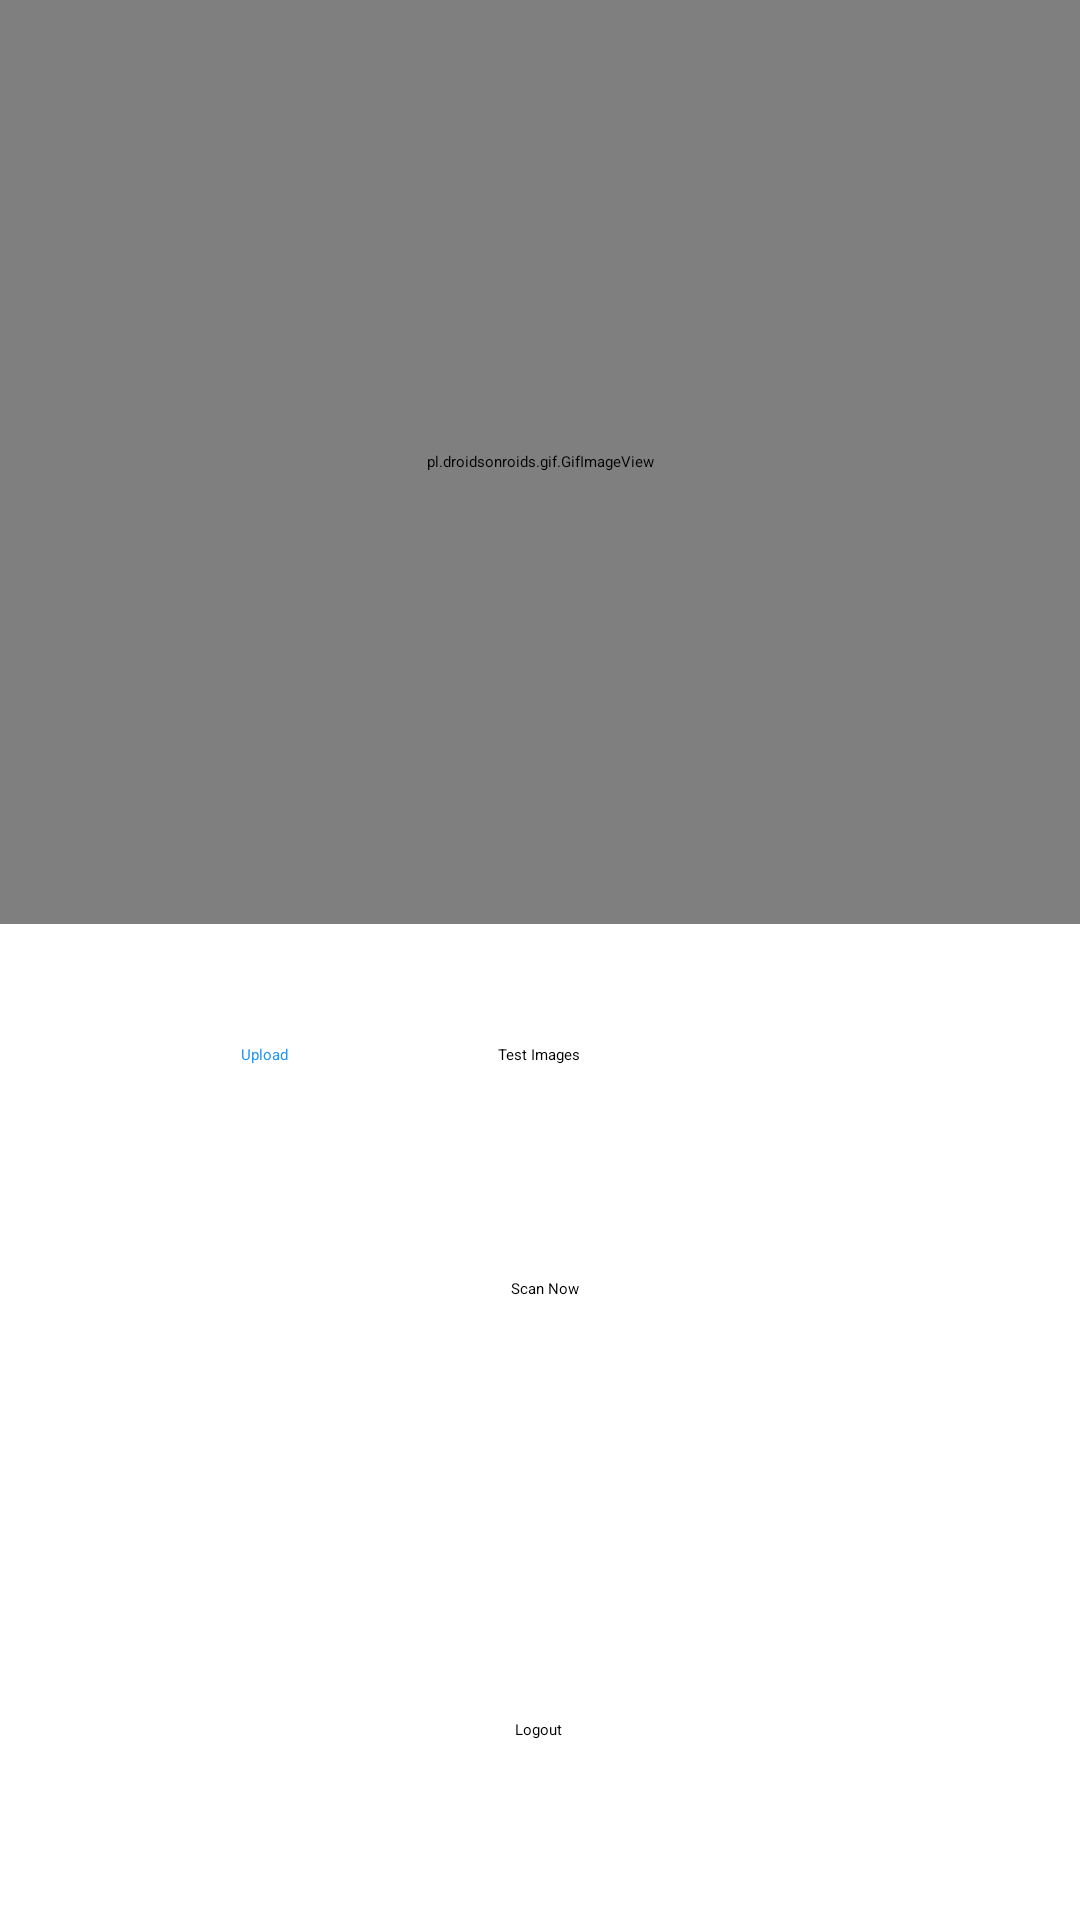

Here is an Android app screen rendered from its layout file. Give the layout XML and the strings, colors and styles it references.
<!-- AndroidManifest.xml: application theme Theme.PneumoniaDetection -->
<!-- res/layout/activity_main.xml -->
<?xml version="1.0" encoding="utf-8"?>
<androidx.constraintlayout.widget.ConstraintLayout xmlns:android="http://schemas.android.com/apk/res/android"
    xmlns:app="http://schemas.android.com/apk/res-auto"
    xmlns:tools="http://schemas.android.com/tools"
    android:layout_width="match_parent"
    android:layout_height="match_parent"
    android:background="@drawable/salarypredictor"
    tools:context=".MainActivity">












    <pl.droidsonroids.gif.GifImageView

        android:id="@+id/scangif"
        android:layout_width="0dp"
        android:layout_height="308dp"
        android:src="@drawable/scannergif"
        android:visibility="visible"
        app:layout_constraintEnd_toEndOf="parent"
        app:layout_constraintHorizontal_bias="0.0"
        app:layout_constraintStart_toStartOf="parent"
        app:layout_constraintTop_toTopOf="parent" />

    <ImageView
        android:id="@+id/imageView"
        android:layout_width="316dp"
        android:layout_height="308dp"
        app:layout_constraintEnd_toEndOf="parent"
        app:layout_constraintHorizontal_bias="0.5"
        app:layout_constraintStart_toStartOf="parent"
        app:layout_constraintTop_toTopOf="@+id/scangif"
        tools:srcCompat="@android:drawable/ic_menu_upload" />

    <Button
        android:id="@+id/scan"
        android:layout_width="wrap_content"
        android:layout_height="wrap_content"
        android:layout_marginStart="157dp"
        android:layout_marginTop="20dp"
        android:layout_marginEnd="157dp"
        android:backgroundTint="#2196F3"
        android:text="Scan Now"
        app:layout_constraintEnd_toEndOf="parent"
        app:layout_constraintHorizontal_bias="0.571"
        app:layout_constraintStart_toStartOf="parent"
        app:layout_constraintTop_toBottomOf="@+id/test" />

    <TextView
        android:id="@+id/result"
        android:layout_width="103dp"
        android:layout_height="30dp"
        android:layout_marginTop="18dp"
        android:text="Result"
        android:textAlignment="center"
        android:textColor="#FFFFFF"
        android:textSize="18sp"
        android:textStyle="bold"
        app:layout_constraintEnd_toEndOf="parent"
        app:layout_constraintStart_toStartOf="parent"
        app:layout_constraintTop_toBottomOf="@+id/scan" />

    <Button
        android:id="@+id/upload"
        android:layout_width="100dp"
        android:layout_height="58dp"
        android:backgroundTint="@color/white"
        android:text="Upload"
        android:textColor="#2196F3"
        app:layout_constraintBottom_toBottomOf="@+id/test"
        app:layout_constraintEnd_toEndOf="parent"
        app:layout_constraintHorizontal_bias="0.309"
        app:layout_constraintStart_toStartOf="parent"
        app:layout_constraintTop_toTopOf="@+id/test"
        app:layout_constraintVertical_bias="0.0" />

    <Button
        android:id="@+id/test"
        android:layout_width="121dp"
        android:layout_height="58dp"
        android:layout_marginTop="40dp"
        android:backgroundTint="#2196F3"
        android:text="Test Images"
        app:layout_constraintEnd_toEndOf="parent"
        app:layout_constraintHorizontal_bias="0.694"
        app:layout_constraintStart_toStartOf="parent"
        app:layout_constraintTop_toBottomOf="@+id/imageView" />

    <Button
        android:id="@+id/logout"
        android:layout_width="wrap_content"
        android:layout_height="wrap_content"
        android:layout_marginStart="158dp"
        android:layout_marginEnd="159dp"
        android:layout_marginBottom="60dp"
        android:text="Logout"
        app:layout_constraintBottom_toBottomOf="parent"
        app:layout_constraintEnd_toEndOf="parent"
        app:layout_constraintStart_toStartOf="parent" />

    












    




















































































</androidx.constraintlayout.widget.ConstraintLayout>
<!-- resources referenced by this layout -->
<resources>
  <color name="white">#FFFFFFFF</color>
  <style name="Theme.PneumoniaDetection" parent="Theme.MaterialComponents.DayNight.DarkActionBar">
          
          <item name="colorPrimary">@color/blue_200</item>
          <item name="colorPrimaryVariant">@color/black</item>
          <item name="colorOnPrimary">@color/white</item>
          
          <item name="colorSecondary">@color/teal_200</item>
          <item name="colorSecondaryVariant">@color/teal_700</item>
          <item name="colorOnSecondary">@color/black</item>
          
          <item name="android:statusBarColor" tools:targetApi="l">?attr/colorPrimaryVariant</item>
          
          <item name="android:textColorHint">@color/white</item>
      </style>
  <color name="blue_200">#2196F3</color>
  <color name="black">#FF000000</color>
  <color name="teal_200">#FF03DAC5</color>
  <color name="teal_700">#FF018786</color>
</resources>
